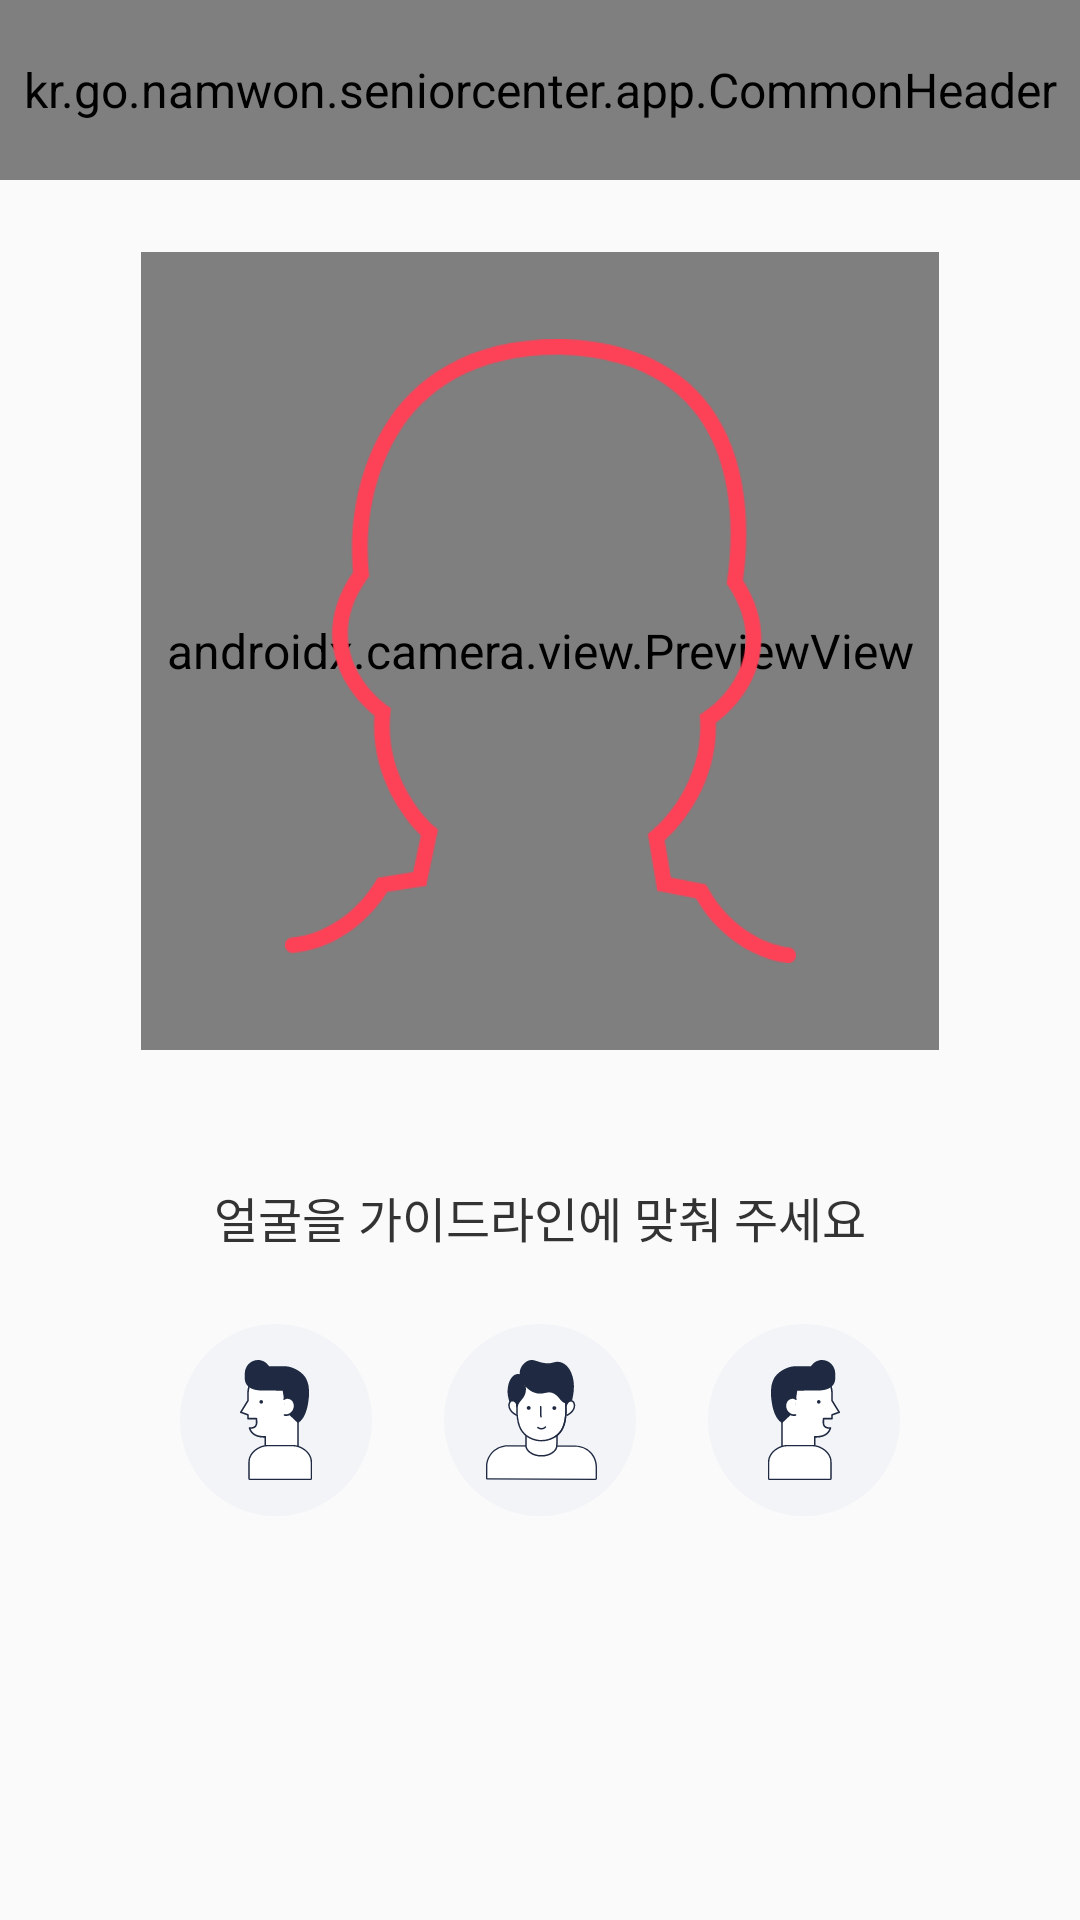

Produce the Android XML layout that renders to this screen, including the resource entries it uses.
<!-- AndroidManifest.xml: application theme Theme.LemonDemo -->
<!-- res/layout/activity_login.xml -->
<?xml version="1.0" encoding="utf-8"?>
<androidx.constraintlayout.widget.ConstraintLayout xmlns:android="http://schemas.android.com/apk/res/android"
    xmlns:app="http://schemas.android.com/apk/res-auto"
    android:layout_width="match_parent"
    android:layout_height="match_parent">

    <kr.go.namwon.seniorcenter.app.CommonHeader
        android:id="@+id/customHeader"
        android:layout_width="0dp"
        android:layout_height="60dp"
        app:layout_constraintTop_toTopOf="parent"
        app:layout_constraintLeft_toLeftOf="parent"
        app:layout_constraintRight_toRightOf="parent"
        app:title="@string/camera_title" />

    <androidx.constraintlayout.widget.ConstraintLayout
        android:id="@+id/layoutPreview"
        android:layout_width="0dp"
        android:layout_height="0dp"
        android:layout_marginTop="24dp"
        android:layout_marginStart="24dp"
        android:layout_marginEnd="24dp"
        app:layout_constraintEnd_toEndOf="parent"
        app:layout_constraintDimensionRatio="h,1:1"
        app:layout_constraintStart_toStartOf="parent"
        app:layout_constraintBottom_toTopOf="@id/layoutContent"
        app:layout_constraintTop_toBottomOf="@+id/customHeader">

        <androidx.camera.view.PreviewView
            android:id="@+id/previewView"
            android:layout_width="0dp"
            android:layout_height="0dp"
            app:layout_constraintBottom_toBottomOf="parent"
            app:layout_constraintEnd_toEndOf="parent"
            app:layout_constraintStart_toStartOf="parent"
            app:layout_constraintTop_toTopOf="parent" />

        <ImageView
            android:id="@+id/ivGuide"
            android:layout_width="wrap_content"
            android:layout_height="wrap_content"
            android:background="@android:color/transparent"
            android:scaleX="1.3"
            android:scaleY="1.3"
            android:src="@drawable/face_guide_red"
            app:layout_constraintBottom_toBottomOf="parent"
            app:layout_constraintEnd_toEndOf="parent"
            app:layout_constraintStart_toStartOf="parent"
            app:layout_constraintTop_toTopOf="parent" />

        <ImageView
            android:id="@+id/ivLeftArrow"
            android:layout_width="wrap_content"
            android:layout_height="wrap_content"
            android:layout_marginStart="24dp"
            android:src="@drawable/left_arrow"
            android:visibility="invisible"
            app:layout_constraintBottom_toBottomOf="parent"
            app:layout_constraintStart_toStartOf="parent"
            app:layout_constraintTop_toTopOf="parent" />

        <ImageView
            android:id="@+id/ivRightArrow"
            android:layout_width="wrap_content"
            android:layout_height="wrap_content"
            android:layout_marginEnd="24dp"
            android:src="@drawable/right_arrow"
            android:visibility="invisible"
            app:layout_constraintBottom_toBottomOf="parent"
            app:layout_constraintEnd_toEndOf="parent"
            app:layout_constraintTop_toTopOf="parent" />

    </androidx.constraintlayout.widget.ConstraintLayout>

    <androidx.constraintlayout.widget.ConstraintLayout
        android:id="@+id/layoutContent"
        android:layout_width="0dp"
        android:layout_height="0dp"
        android:layout_marginTop="24dp"
        app:layout_constraintEnd_toEndOf="parent"
        app:layout_constraintStart_toStartOf="parent"
        app:layout_constraintTop_toBottomOf="@id/layoutPreview"
        app:layout_constraintBottom_toBottomOf="parent">

        <TextView
            android:id="@+id/tvCameraText"
            android:layout_width="0dp"
            android:layout_height="wrap_content"
            android:layout_marginTop="20dp"
            android:layout_marginStart="20dp"
            android:layout_marginEnd="20dp"
            android:gravity="center"
            android:text="@string/camera_front"
            android:textSize="16dp"
            app:layout_constraintEnd_toEndOf="parent"
            app:layout_constraintStart_toStartOf="parent"
            app:layout_constraintTop_toTopOf="parent"/>

        <androidx.constraintlayout.widget.ConstraintLayout
            android:id="@+id/layoutYaw"
            android:layout_width="wrap_content"
            android:layout_height="wrap_content"
            android:layout_marginTop="24dp"
            app:layout_constraintEnd_toEndOf="parent"
            app:layout_constraintStart_toStartOf="parent"
            app:layout_constraintTop_toBottomOf="@id/tvCameraText">

            <ImageView
                android:id="@+id/ivLeft"
                android:layout_width="wrap_content"
                android:layout_height="wrap_content"
                app:layout_constraintLeft_toLeftOf="parent"
                app:layout_constraintTop_toTopOf="parent"
                android:src="@drawable/left_off" />

            <ImageView
                android:id="@+id/ivFront"
                android:layout_width="wrap_content"
                android:layout_height="wrap_content"
                android:layout_marginStart="24dp"
                android:layout_marginEnd="24dp"
                app:layout_constraintTop_toTopOf="parent"
                app:layout_constraintLeft_toRightOf="@id/ivLeft"
                app:layout_constraintRight_toLeftOf="@id/ivRight"
                android:src="@drawable/front_off" />

            <ImageView
                android:id="@+id/ivRight"
                android:layout_width="wrap_content"
                android:layout_height="wrap_content"
                app:layout_constraintTop_toTopOf="parent"
                app:layout_constraintLeft_toRightOf="@id/ivFront"
                app:layout_constraintRight_toRightOf="parent"
                android:src="@drawable/right_off" />

        </androidx.constraintlayout.widget.ConstraintLayout>
    </androidx.constraintlayout.widget.ConstraintLayout>
</androidx.constraintlayout.widget.ConstraintLayout>
<!-- resources referenced by this layout -->
<resources>
  <!-- drawable face_guide_red (drawable) -->
  <vector xmlns:android="http://schemas.android.com/apk/res/android"
      android:width="131dp"
      android:height="160dp"
      android:viewportWidth="131"
      android:viewportHeight="160">
    <path
        android:pathData="M71.35,0.03C71.25,0.01 71.15,0 71.05,0C70.89,0 70.73,0 70.57,0C70.54,-0 70.52,-0 70.5,-0C46.86,-0.05 32.91,9.98 25.26,22.74C17.88,35.05 16.47,49.68 17.44,59.73C11.49,68.37 11.12,76.44 13.29,83.04C15.3,89.13 19.41,93.82 22.92,96.56C21.84,111.11 29.83,122.47 34.82,127.21L32.84,136.69L24.7,137.97L23.78,138.12L23.3,138.91C16.49,150.21 6.01,153.24 1.93,153.39C0.83,153.43 -0.04,154.35 0,155.46C0.04,156.56 0.97,157.42 2.07,157.38C7.21,157.2 18.62,153.74 26.23,141.78L34.82,140.43L36.19,140.21L36.47,138.86L38.97,126.91L39.22,125.75L38.31,124.98C33.96,121.26 25.49,110.11 27,95.84L27.12,94.67L26.16,93.99C23.01,91.77 18.95,87.44 17.09,81.79C15.27,76.26 15.5,69.29 21.13,61.43L21.58,60.81L21.5,60.05C20.45,50.59 21.69,36.46 28.69,24.8C35.59,13.29 48.21,3.95 70.5,4C81.8,4.36 90.21,7.01 96.45,10.97C102.68,14.94 106.87,20.28 109.61,26.21C115.13,38.14 114.78,52.38 113.33,61.97L113.22,62.72L113.64,63.36C118.96,71.43 118.9,78.41 116.86,83.87C114.78,89.44 110.55,93.61 107.31,95.7L106.33,96.33L106.4,97.51C107.34,111.82 98.43,122.64 93.93,126.18L93,126.91L93.2,128.08L95.22,140.12L95.45,141.49L96.8,141.75L105.34,143.45C112.46,155.7 123.72,159.61 128.85,159.99C129.95,160.08 130.91,159.25 130.99,158.15C131.08,157.05 130.25,156.09 129.15,156.01C125.07,155.7 114.73,152.26 108.38,140.7L107.93,139.88L107.01,139.7L98.93,138.1L97.33,128.55C102.51,124.01 110.94,112.97 110.45,98.4C114.07,95.8 118.36,91.27 120.61,85.27C123.04,78.76 123,70.68 117.4,61.81C118.81,51.91 119.1,37.17 113.24,24.53C110.22,18 105.56,12.03 98.59,7.6C91.78,3.27 82.87,0.49 71.35,0.03Z"
        android:fillColor="#FD4258"
        android:fillType="evenOdd"/>
  </vector>
  <!-- drawable front_off: vector/xml drawable (drawable, 14185 chars, omitted) -->
  <!-- drawable left_arrow (drawable) -->
  <vector xmlns:android="http://schemas.android.com/apk/res/android"
      android:width="36dp"
      android:height="36dp"
      android:viewportWidth="36"
      android:viewportHeight="36">
    <path
        android:pathData="M17,30L2,18L17,6V13.051H34V22.949H17V30Z"
        android:fillColor="#ffffff"
        android:fillType="evenOdd"/>
  </vector>
  <!-- drawable left_off: vector/xml drawable (drawable, 5357 chars, omitted) -->
  <!-- drawable right_arrow (drawable) -->
  <vector xmlns:android="http://schemas.android.com/apk/res/android"
      android:width="36dp"
      android:height="36dp"
      android:viewportWidth="36"
      android:viewportHeight="36">
    <path
        android:pathData="M19,30L34,18L19,6V13.051H2V22.949H19V30Z"
        android:fillColor="#ffffff"
        android:fillType="evenOdd"/>
  </vector>
  <!-- drawable right_off: vector/xml drawable (drawable, 5354 chars, omitted) -->
  <string name="camera_front">얼굴을 가이드라인에 맞춰 주세요</string>
  <string name="camera_title">얼굴 등록</string>
  <style name="Theme.LemonDemo" parent="Base.Theme.LemonDemo">
          <item name="android:textColor">@color/font_black</item>
          <item name="android:textSize">16dp</item>
          <item name="android:lineSpacingExtra">8dp</item>
          <item name="fontFamily">@font/pretendard_regular</item>
      </style>
  <style name="Base.Theme.LemonDemo" parent="Theme.AppCompat.Light.NoActionBar">
          <item name="android:statusBarColor">@color/white</item>
          <item name="android:windowLightStatusBar">true</item>
          
          
      </style>
  <color name="font_black">#333333</color>
  <color name="white">#FFFFFFFF</color>
</resources>
